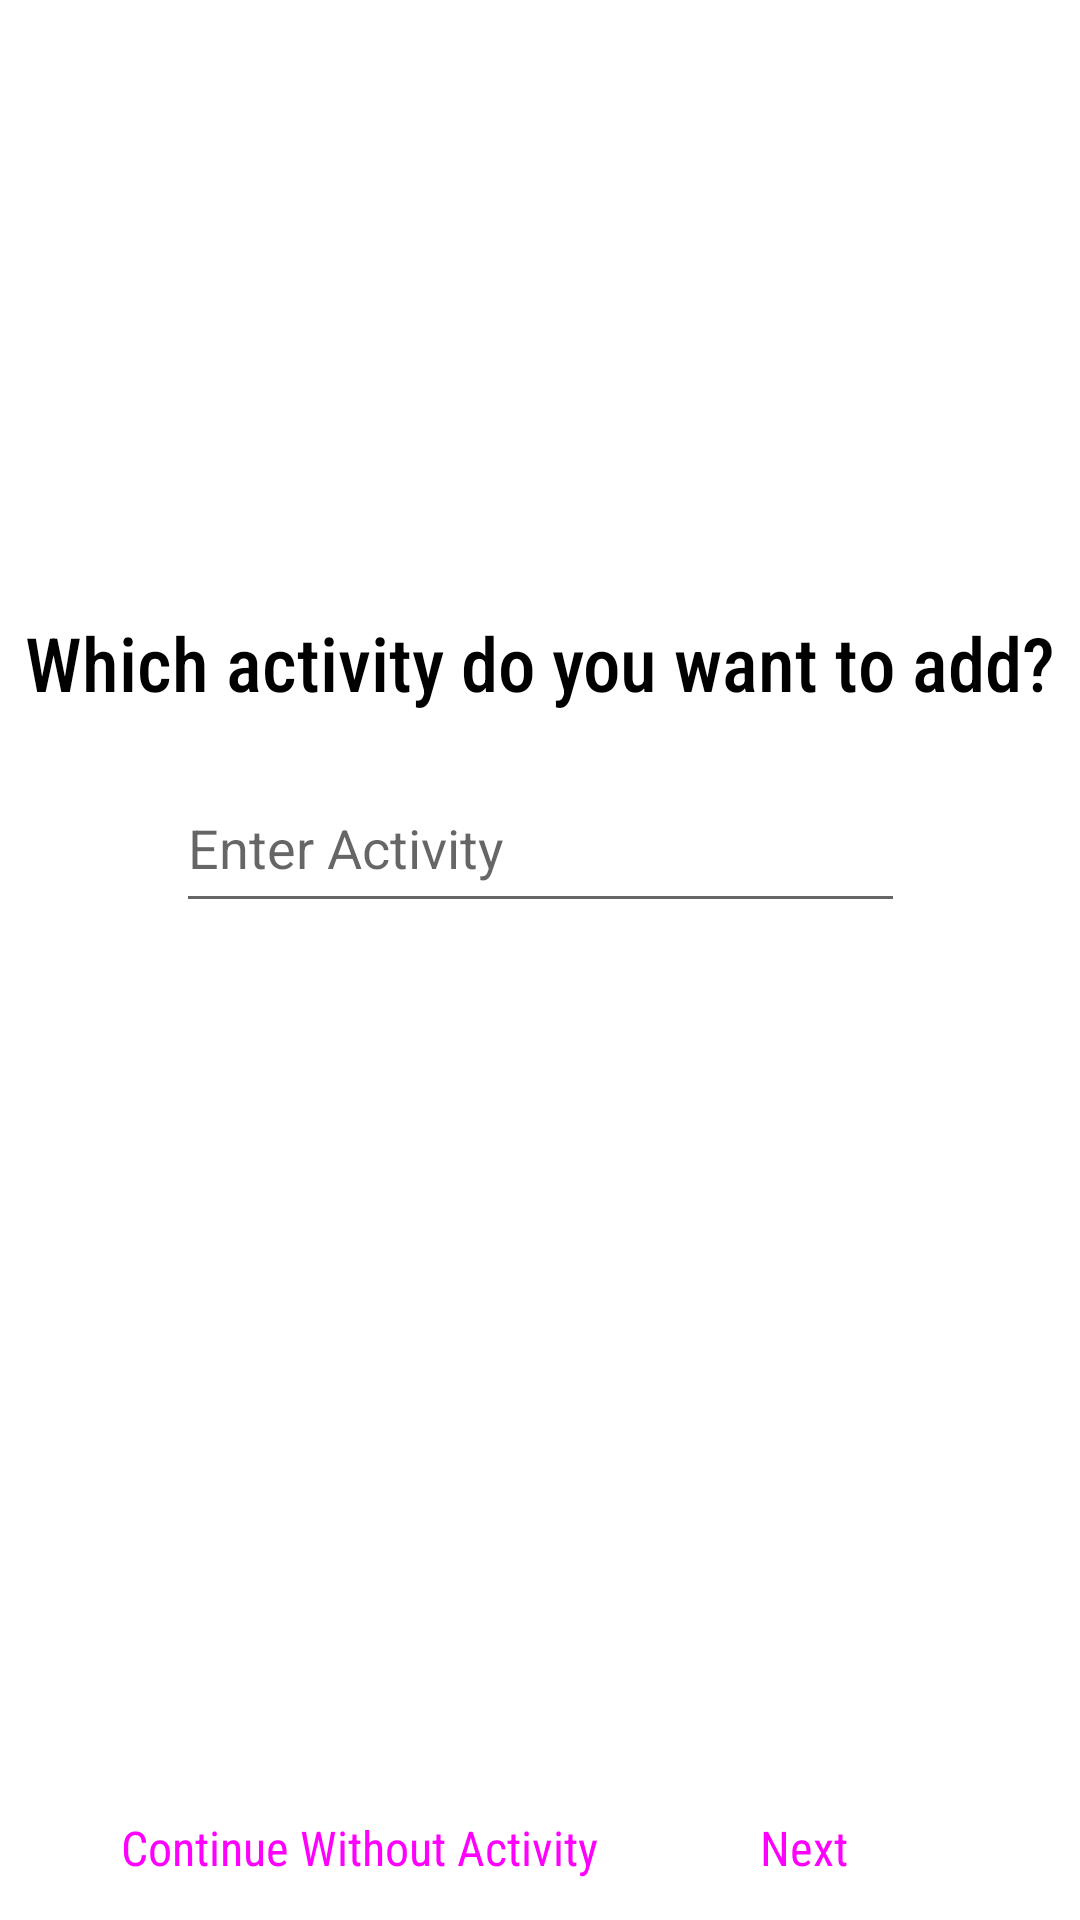

Produce the Android XML layout that renders to this screen, including the resource entries it uses.
<!-- AndroidManifest.xml: application theme Theme.Goaled -->
<!-- res/layout/activity_add_goal1.xml -->
<?xml version="1.0" encoding="utf-8"?>
<androidx.constraintlayout.widget.ConstraintLayout xmlns:android="http://schemas.android.com/apk/res/android"
    xmlns:app="http://schemas.android.com/apk/res-auto"
    xmlns:tools="http://schemas.android.com/tools"
    android:layout_width="match_parent"
    android:layout_height="match_parent"
    tools:context=".AddGoal1">

    <Button
        android:id="@+id/conwact"
        style="@style/Widget.Material3.Button"
        android:layout_width="wrap_content"
        android:layout_height="wrap_content"
        android:layout_marginEnd="48dp"
        android:fontFamily="sans-serif-condensed"
        android:onClick="goToCharSelection"
        android:text="Next"
        android:textSize="16sp"
        app:layout_constraintBottom_toBottomOf="parent"
        app:layout_constraintEnd_toEndOf="parent" />

    <Button
        android:id="@+id/conwoutact"
        style="@style/Widget.Material3.Button"
        android:layout_width="wrap_content"
        android:layout_height="wrap_content"
        android:layout_marginStart="16dp"
        android:fontFamily="sans-serif-condensed"
        android:onClick="goToCharSelection"
        android:text="Continue Without Activity"
        android:textSize="16sp"
        app:layout_constraintBottom_toBottomOf="parent"
        app:layout_constraintEnd_toStartOf="@+id/conwact"
        app:layout_constraintHorizontal_bias="0.269"
        app:layout_constraintStart_toStartOf="parent" />

    <TextView
        android:id="@+id/textView12"
        android:layout_width="wrap_content"
        android:layout_height="wrap_content"
        android:layout_marginTop="204dp"
        android:fontFamily="sans-serif-condensed-medium"
        android:text="Which activity do you want to add?"
        android:textColor="#000000"
        android:textSize="25sp"
        app:layout_constraintEnd_toEndOf="parent"
        app:layout_constraintHorizontal_bias="0.492"
        app:layout_constraintStart_toStartOf="parent"
        app:layout_constraintTop_toTopOf="parent" />

    <EditText
        android:id="@+id/enteraktivitegoal"
        android:layout_width="243dp"
        android:layout_height="53dp"
        android:layout_marginTop="17dp"
        android:ems="10"
        android:hint="Enter Activity"
        android:inputType="text"
        app:layout_constraintEnd_toEndOf="parent"
        app:layout_constraintStart_toStartOf="parent"
        app:layout_constraintTop_toBottomOf="@+id/textView12" />

</androidx.constraintlayout.widget.ConstraintLayout>
<!-- resources referenced by this layout -->
<resources>
  <style name="Theme.Goaled" parent="Theme.MaterialComponents.DayNight.NoActionBar">
          
          <item name="colorPrimary">@color/purple_500</item>
          <item name="colorPrimaryVariant">@color/purple_700</item>
          <item name="colorOnPrimary">@color/white</item>
          
          <item name="colorSecondary">@color/teal_200</item>
          <item name="colorSecondaryVariant">@color/teal_700</item>
          <item name="colorOnSecondary">@color/black</item>
          
          <item name="android:statusBarColor">?attr/colorPrimaryVariant</item>
          
      </style>
  <!-- not gathered from this repository: default colours our renderer supplied (Android Studio template values) -->
  <color name="purple_500">#FF6200EE</color>
  <color name="purple_700">#FF3700B3</color>
  <color name="teal_200">#FF03DAC5</color>
  <color name="teal_700">#FF018786</color>
  <color name="black">#FF000000</color>
  <color name="white">#FFFFFFFF</color>
</resources>
